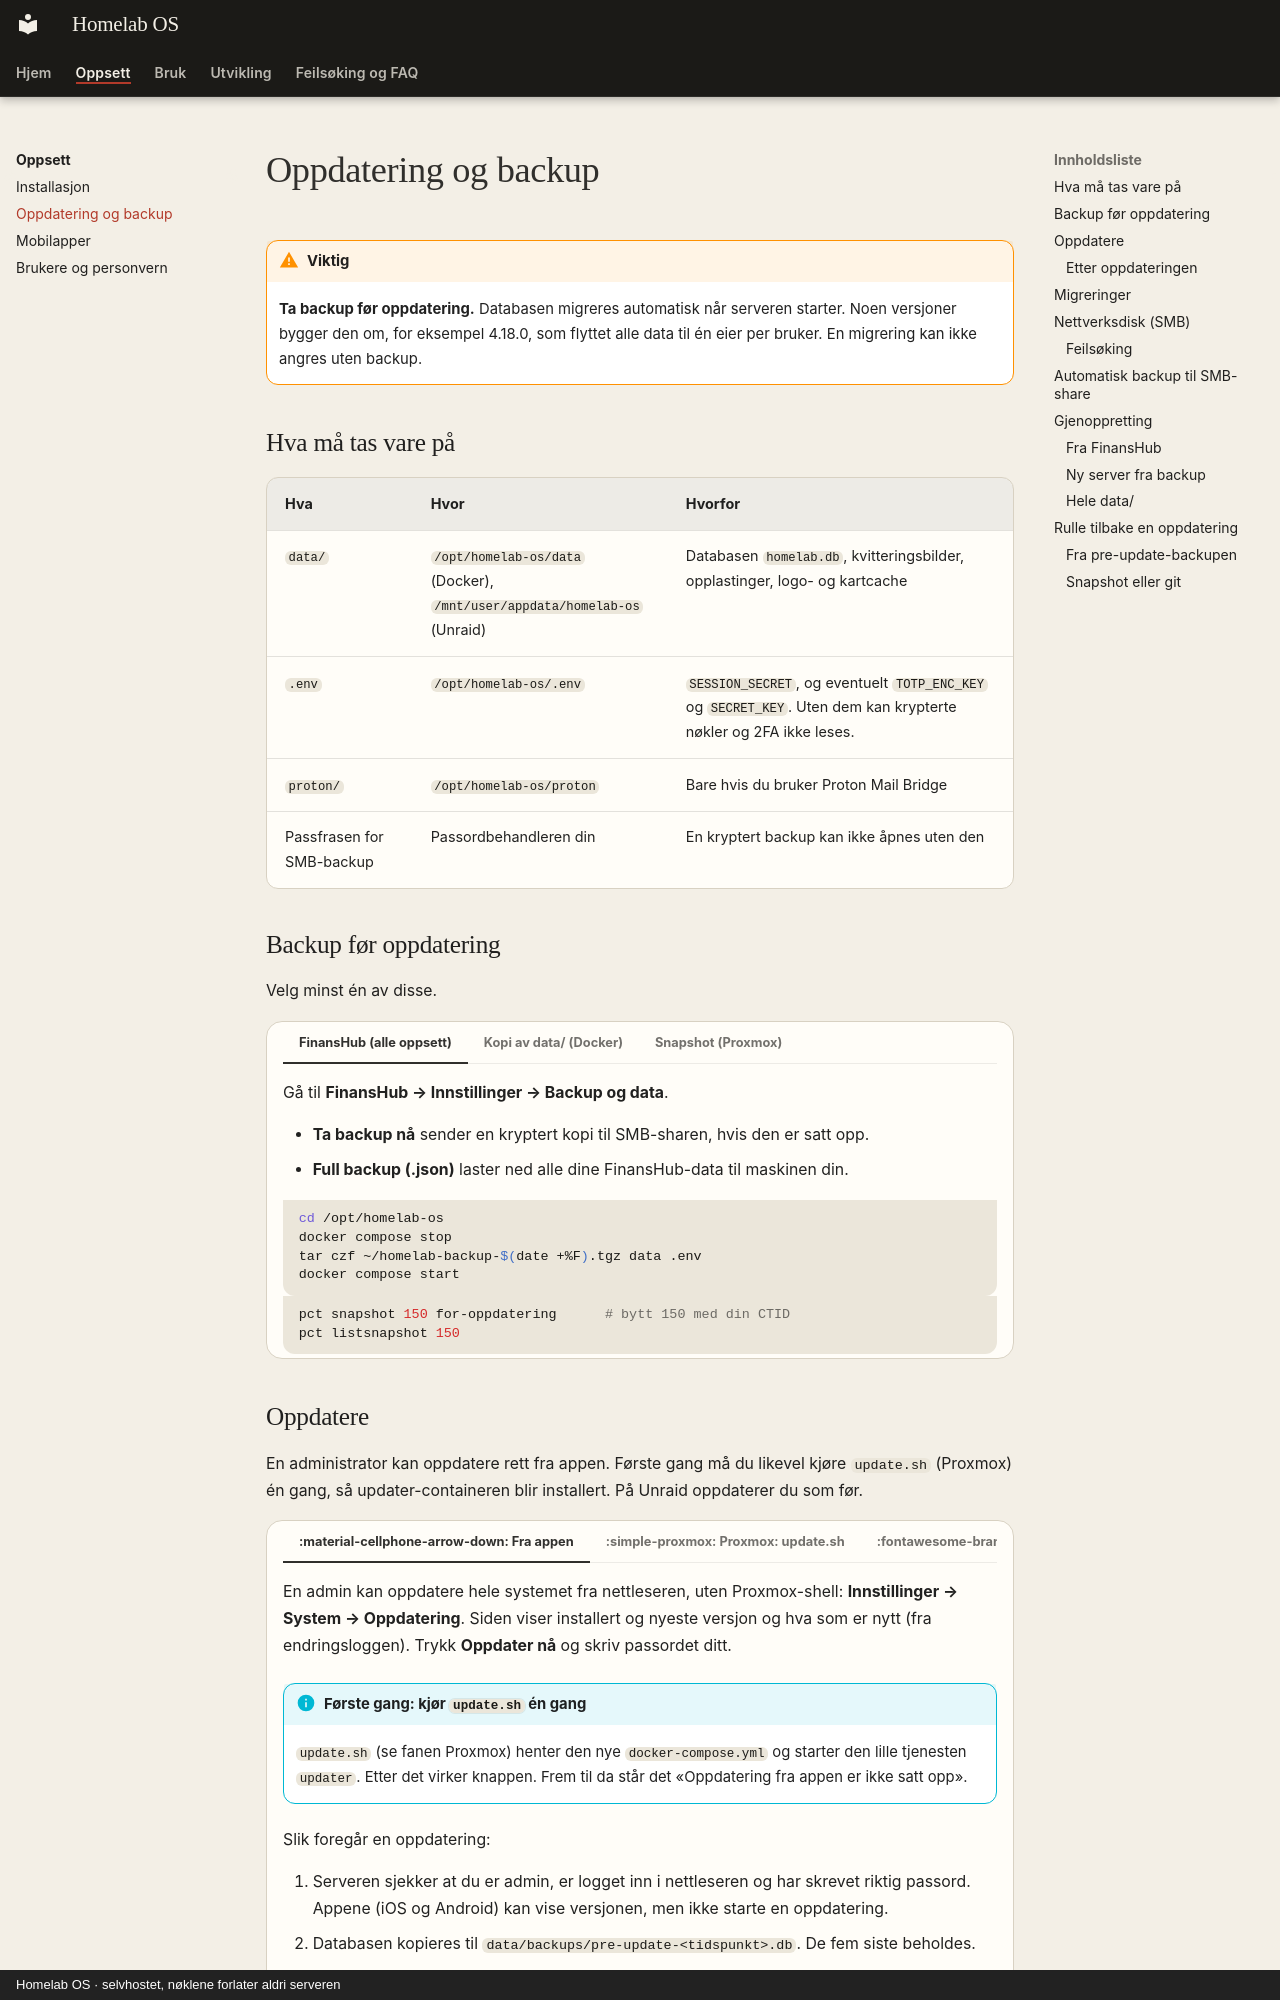

repository: SebastianKristo/torskenes-verden · page: oppsett/oppdatering-og-backup/index.html · generator: mkdocs · copyright: Homelab OS · selvhostet, nøklene forlater aldri serveren

# Oppdatering og backup

!!! warning "Viktig"

    **Ta backup før oppdatering.** Databasen migreres automatisk når serveren starter. Noen versjoner bygger den om, for eksempel 4.18.0, som flyttet alle data til én eier per bruker. En migrering kan ikke angres uten backup.

## Hva må tas vare på

| Hva | Hvor | Hvorfor |
|---|---|---|
| `data/` | `/opt/homelab-os/data` (Docker), `/mnt/user/appdata/homelab-os` (Unraid) | Databasen `homelab.db`, kvitteringsbilder, opplastinger, logo- og kartcache |
| `.env` | `/opt/homelab-os/.env` | `SESSION_SECRET`, og eventuelt `TOTP_ENC_KEY` og `SECRET_KEY`. Uten dem kan krypterte nøkler og 2FA ikke leses. |
| `proton/` | `/opt/homelab-os/proton` | Bare hvis du bruker Proton Mail Bridge |
| Passfrasen for SMB-backup | Passordbehandleren din | En kryptert backup kan ikke åpnes uten den |

## Backup før oppdatering

Velg minst én av disse.

=== "FinansHub (alle oppsett)"

    Gå til **FinansHub → Innstillinger → Backup og data**.

    - **Ta backup nå** sender en kryptert kopi til SMB-sharen, hvis den er satt opp.
    - **Full backup (.json)** laster ned alle dine FinansHub-data til maskinen din.

=== "Kopi av data/ (Docker)"

    ```bash
    cd /opt/homelab-os
    docker compose stop
    tar czf ~/homelab-backup-$(date +%F).tgz data .env
    docker compose start
    ```

=== "Snapshot (Proxmox)"

    ```bash
    pct snapshot 150 for-oppdatering      # bytt 150 med din CTID
    pct listsnapshot 150
    ```
